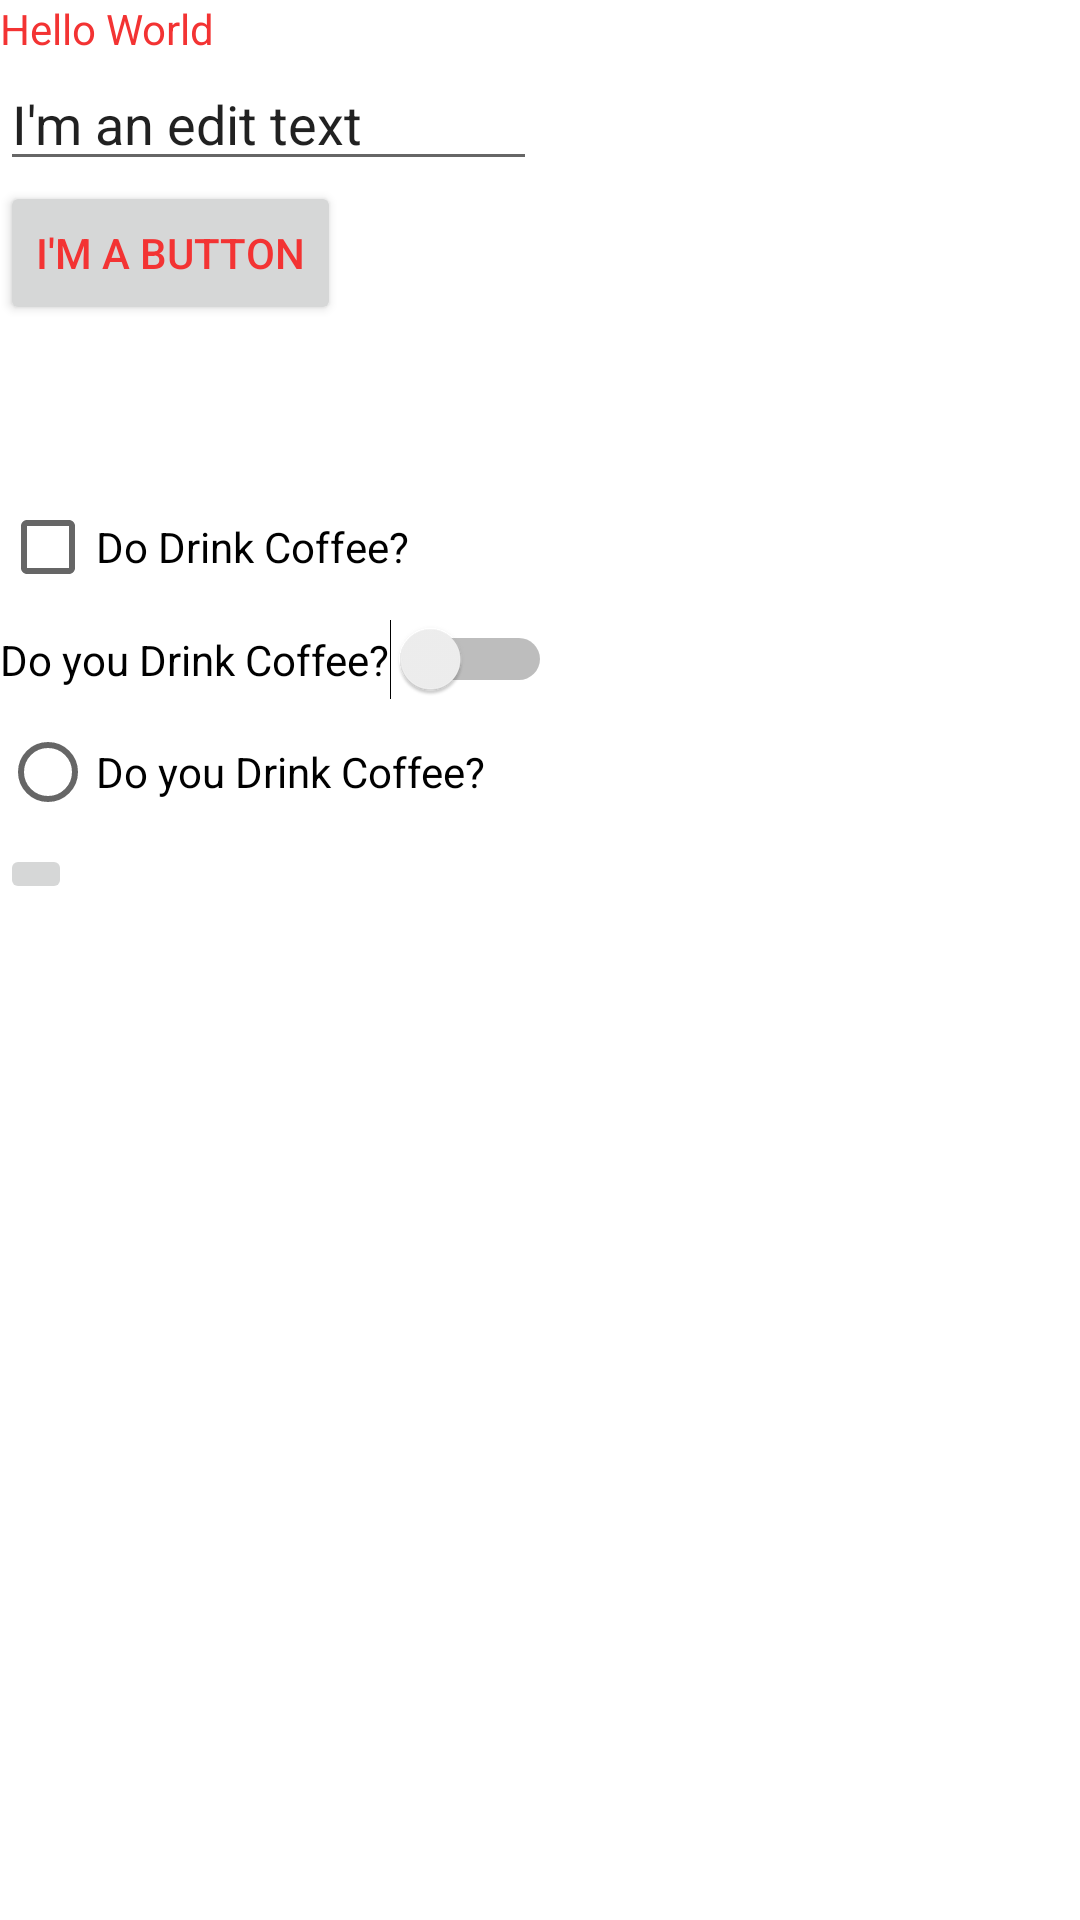

Here is an Android app screen rendered from its layout file. Give the layout XML and the strings, colors and styles it references.
<!-- AndroidManifest.xml: application theme Theme.ParthsAndroidLab -->
<!-- res/layout/activity_main.xml -->
<?xml version="1.0" encoding="utf-8"?>
<LinearLayout
    xmlns:android="http://schemas.android.com/apk/res/android"
    xmlns:tools="http://schemas.android.com/tools"
    android:layout_width="match_parent"
    android:layout_height="match_parent"
    android:orientation="vertical"
    tools:context="ui.MainActivity">

    <TextView
        android:id="@+id/textview"
        android:layout_width="wrap_content"
        android:layout_height="wrap_content"
        android:text="@string/hello_message"
        tools:ignore="MissingConstraints" />
    <EditText
        android:id="@+id/myedittext"
        android:text="@string/editmessage"
        android:layout_width="wrap_content"
        android:layout_height="wrap_content"
        android:hint="@string/hinttext"></EditText>
    <Button
        android:id="@+id/mybutton"
        android:layout_width="wrap_content"
        android:layout_height="wrap_content"
        android:layout_marginBottom="50dp"
        android:text="@string/button_message"
        tools:ignore="MissingConstraints" />
    <CheckBox
        android:id="@+id/checkBox"
        android:layout_width="wrap_content"
        android:layout_height="wrap_content"
        android:text="Do Drink Coffee?" />
    <Switch
        android:id="@+id/switch1"
        android:layout_width="wrap_content"
        android:layout_height="wrap_content"
        android:text="Do you Drink Coffee?"></Switch>
    <RadioButton
        android:id="@+id/radioButton"
        android:layout_width="wrap_content"
        android:layout_height="wrap_content"
        android:text="Do you Drink Coffee?"/>

    <ImageButton
        android:layout_width="wrap_content"
        android:layout_height="wrap_content"
        android:id="@+id/imageView"/>
</LinearLayout>
<!-- resources referenced by this layout -->
<resources>
  <string name="button_message">I\'m a button</string>
  <string name="editmessage" translatable="false">I\'m an edit text</string>
  <string name="hello_message">Hello World</string>
  <string name="hinttext" translatable="false">Write something here</string>
  <style name="Theme.ParthsAndroidLab" parent="Theme.MaterialComponents.DayNight.DarkActionBar">
          
          <item name="colorPrimary">@color/purple_200</item>
          <item name="colorPrimaryVariant">@color/purple_700</item>
          <item name="colorOnPrimary">@color/white</item>
          
          <item name="colorSecondary">@color/teal_200</item>
          <item name="colorSecondaryVariant">@color/teal_700</item>
          <item name="colorOnSecondary">@color/black</item>
          
          <item name="android:statusBarColor" tools:targetApi="l">?attr/colorPrimaryVariant</item>
          
  
          <item name="android:textColor">@color/my_text</item>
          <item name="windowActionBar">false</item>
          <item name="windowNoTitle">true</item>
      </style>
  <color name="purple_200">#4FC85A</color>
  <color name="purple_700">#FF3700B3</color>
  <color name="white">#FFFFFFFF</color>
  <color name="teal_200">#EA3EA5</color>
  <color name="teal_700">#FF018786</color>
  <color name="black">#FF000000</color>
  <color name="my_text">#F33333</color>
</resources>
